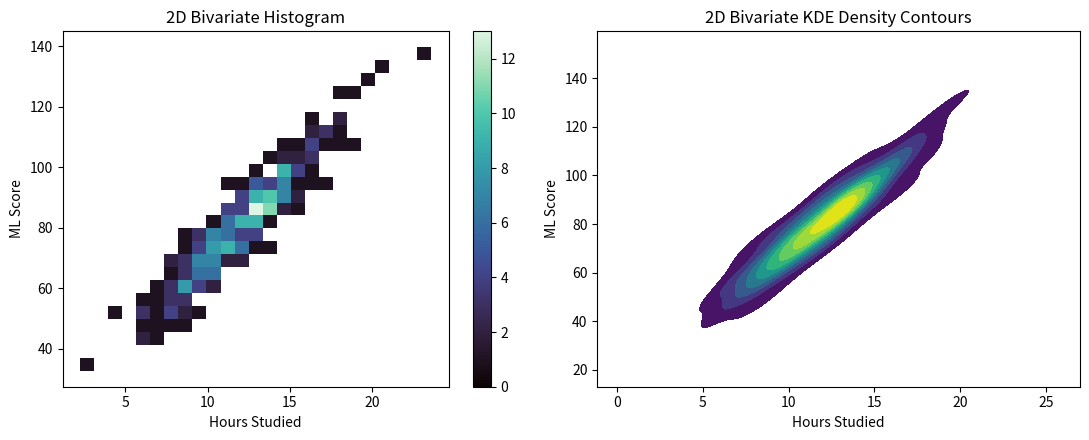

This chart was generated by the following Python code:
"""
03_bivariate_kde_hist.py
Title: 2D Bivariate Distribution Density Surfaces
Institution: Coder & AccoTax, Barrackpore
Instructor: Sukanta Hui
"""

import seaborn as sns
import matplotlib.pyplot as plt
import numpy as np

def main():
    print("=" * 65)
    print("🎓 Seaborn Essentials Lab 03: 2D Bivariate Density Contours")
    print("   Instructor: Sukanta Hui | Students: Tuhina, Sachin, Abhronila")
    print("=" * 65)

    np.random.seed(42)
    # Simulate Study Hours vs Exam Score joint distribution
    hours = np.random.normal(loc=12, scale=3, size=300)
    score = hours * 5.5 + np.random.normal(loc=15, scale=6, size=300)

    fig, axes = plt.subplots(1, 2, figsize=(11, 4.5))

    # 1. 2D Bivariate Histogram
    sns.histplot(x=hours, y=score, bins=25, cbar=True, cmap="mako", ax=axes[0])
    axes[0].set_title("2D Bivariate Histogram")
    axes[0].set_xlabel("Hours Studied")
    axes[0].set_ylabel("ML Score")

    # 2. 2D Bivariate KDE (Contour Elevation)
    sns.kdeplot(x=hours, y=score, cmap="viridis", fill=True, thresh=0.05, ax=axes[1])
    axes[1].set_title("2D Bivariate KDE Density Contours")
    axes[1].set_xlabel("Hours Studied")
    axes[1].set_ylabel("ML Score")

    plt.tight_layout()
    print("✓ Successfully generated 2D bivariate density plots.")

if __name__ == "__main__":
    main()
